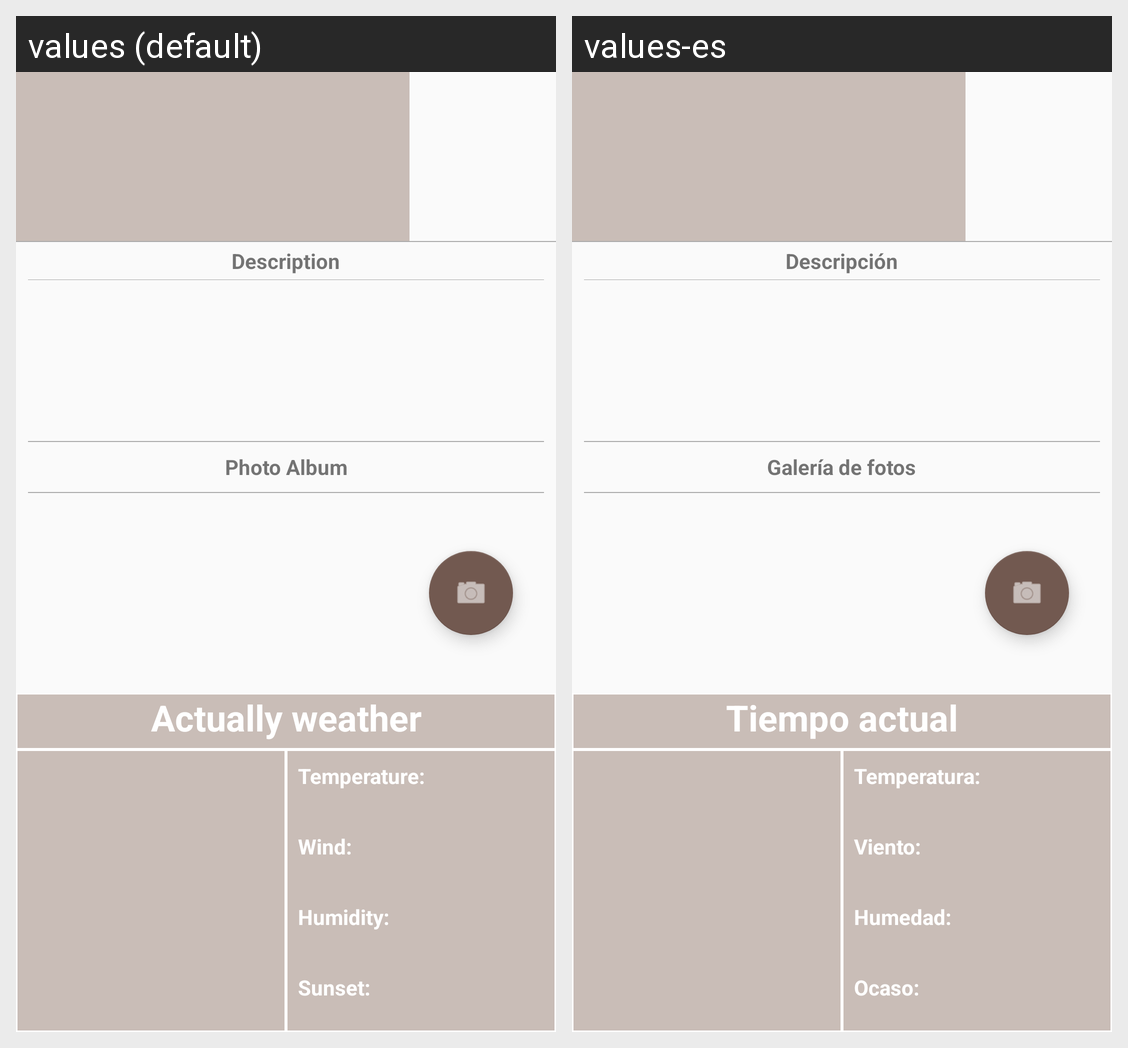

The Android screen above is rendered under two locales of the same app. Produce the string resources it draws, with the default and per-locale values.
Android screen res/layout/fragment_detalles_sitio.xml rendered under 2 locales, left to right: values (default), values-es. Device: Nexus 5 (rendered at 1080×1920; each locale shown at half size, 540×960, under a caption strip naming it); theme AppTheme.
Strings drawn on this screen, with the default value and each locale's value (text and hints the layout hard-codes, and strings that could not be matched under every locale, appear in the picture but are not listed):

descripcion
  values: Description
  values-es: Descripción

AlbumPhotos
  values: Photo Album
  values-es: Galería de fotos

tiempo_actual_en_la_zona
  values: Actually weather
  values-es: Tiempo actual

temperatura
  values: Temperature:
  values-es: Temperatura:

viento
  values: Wind:
  values-es: Viento:

humedad
  values: Humidity:
  values-es: Humedad:

ocaso
  values: Sunset:
  values-es: Ocaso:
